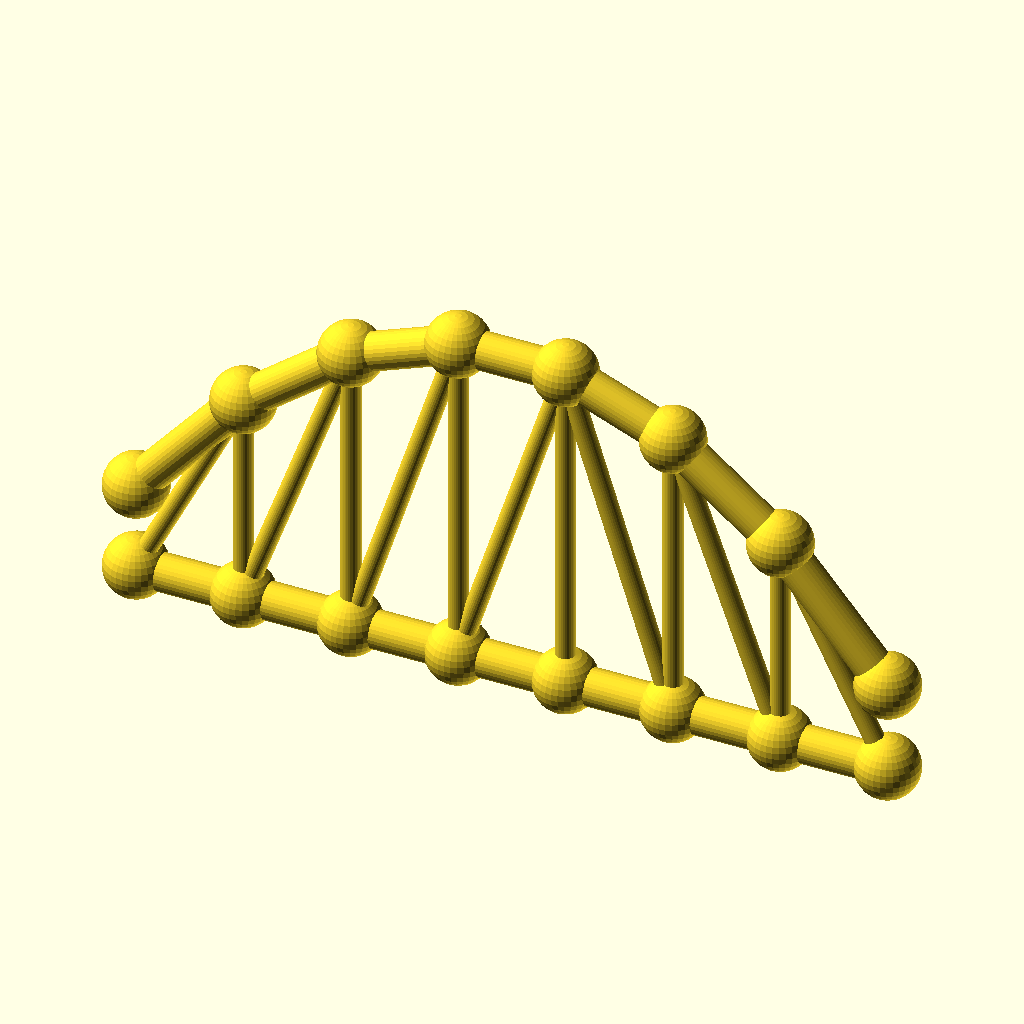
Cell 1: the model at its default parameters.
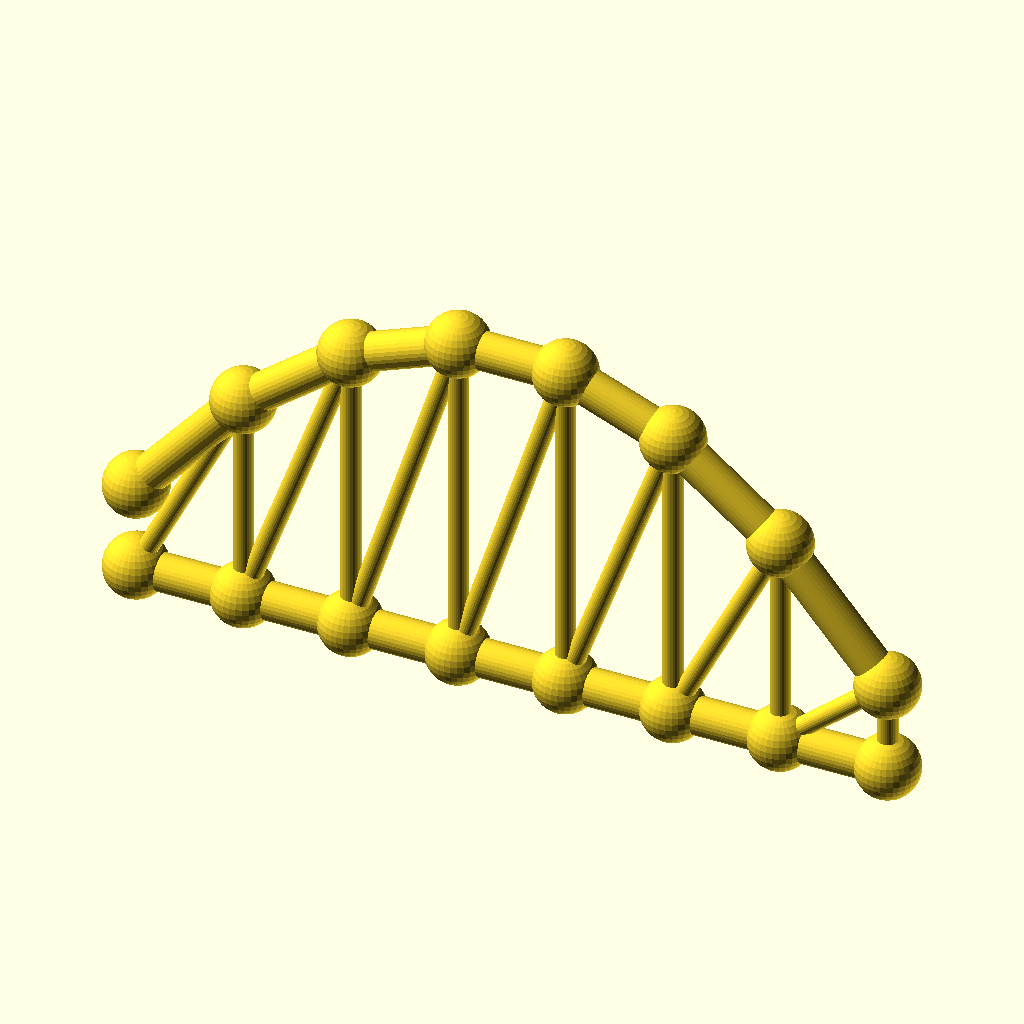
Cell 2 — panels set to 14, the other parameters unchanged.
All cells are drawn from the same view direction (rotation 55°, 0°, 25°, orthographic, colour scheme Cornfield), but the view is re-fitted for each cell, so position and scale can differ between cells as well as the parameter.
Source of the model, optional_data/data/gen3/archtrusses/part_0086.scad:
$fn = 32;

// ----------------------------------------------------------------------
// Arched truss: span 154 mm, rise 52.36 mm, 7 panels
// ----------------------------------------------------------------------

// --- parameters (mm) ---
panels = 7;               // number of panels
panel_p = 22;             // panel length, X
span = 154;               // span between the end joints
rise = 52.36;             // top chord rise above the springing
camber = 18.33;           // top chord height above the bottom chord at the ends
chord_r = 3.8;            // chord member radius
diag_r = 2;               // diagonal radius
joint_r = 6.44;           // joint ball radius

module member(a, b, r) {
  /* rod: cylinder from joint a to joint b */
  d = b - a;
  length = norm(d);
  translate(a) rotate([0, acos(d[2] / length), atan2(d[1], d[0])])
    cylinder(h = length, r = r);
}

module joint(p, r) {
  /* ball at the joint centre */
  translate(p) sphere(r = r);
}

bottom = [[0, 0, 0], [22, 0, 0], [44, 0, 0], [66, 0, 0], [88, 0, 0], [110, 0, 0], [132, 0, 0], [154, 0, 0]];
top = [[0, 0, 18.33], [22, 0, 43.976], [44, 0, 61.073], [66, 0, 69.621], [88, 0, 69.621], [110, 0, 61.073], [132, 0, 43.976], [154, 0, 18.33]];

for (i = [0 : panels - 1]) member(bottom[i], bottom[i + 1], chord_r);
for (i = [0 : panels - 1]) member(top[i], top[i + 1], chord_r);
/* verticals */
for (i = [1 : panels - 1]) member(bottom[i], top[i], diag_r);
/* diagonals lean toward mid span */
for (i = [0 : panels - 1]) {
  if (i < panels / 2) {
    member(bottom[i], top[i + 1], diag_r);
  } else {
    member(top[i], bottom[i + 1], diag_r);
  }
}
/* joint balls */
for (i = [0 : panels]) joint(bottom[i], joint_r);
for (i = [0 : panels]) joint(top[i], joint_r);
Customizer parameters (derived from the source; name, type, default, range or options):
panels: number, default 7
panel_p: number, default 22
span: number, default 154
rise: number, default 52.36
camber: number, default 18.33
chord_r: number, default 3.8
diag_r: number, default 2
joint_r: number, default 6.44
